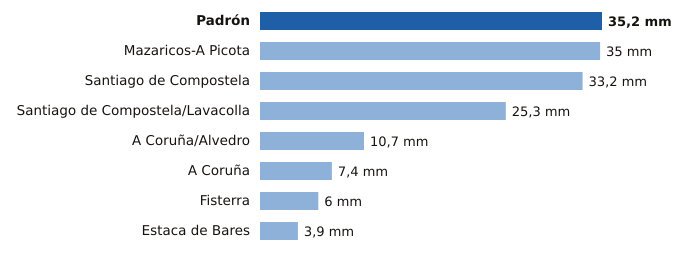

Source data for this figure (header and first rows):
estacion, provincia, mm
Padrón, A Coruña, 35.2
Mazaricos-A Picota, A Coruña, 35.0
Santiago de Compostela, A Coruña, 33.2
Santiago de Compostela/Lavacolla, A Coruña, 25.3
A Coruña/Alvedro, A Coruña, 10.7
A Coruña, A Coruña, 7.4
Fisterra, A Coruña, 6.0
Estaca de Bares, A Coruña, 3.9
